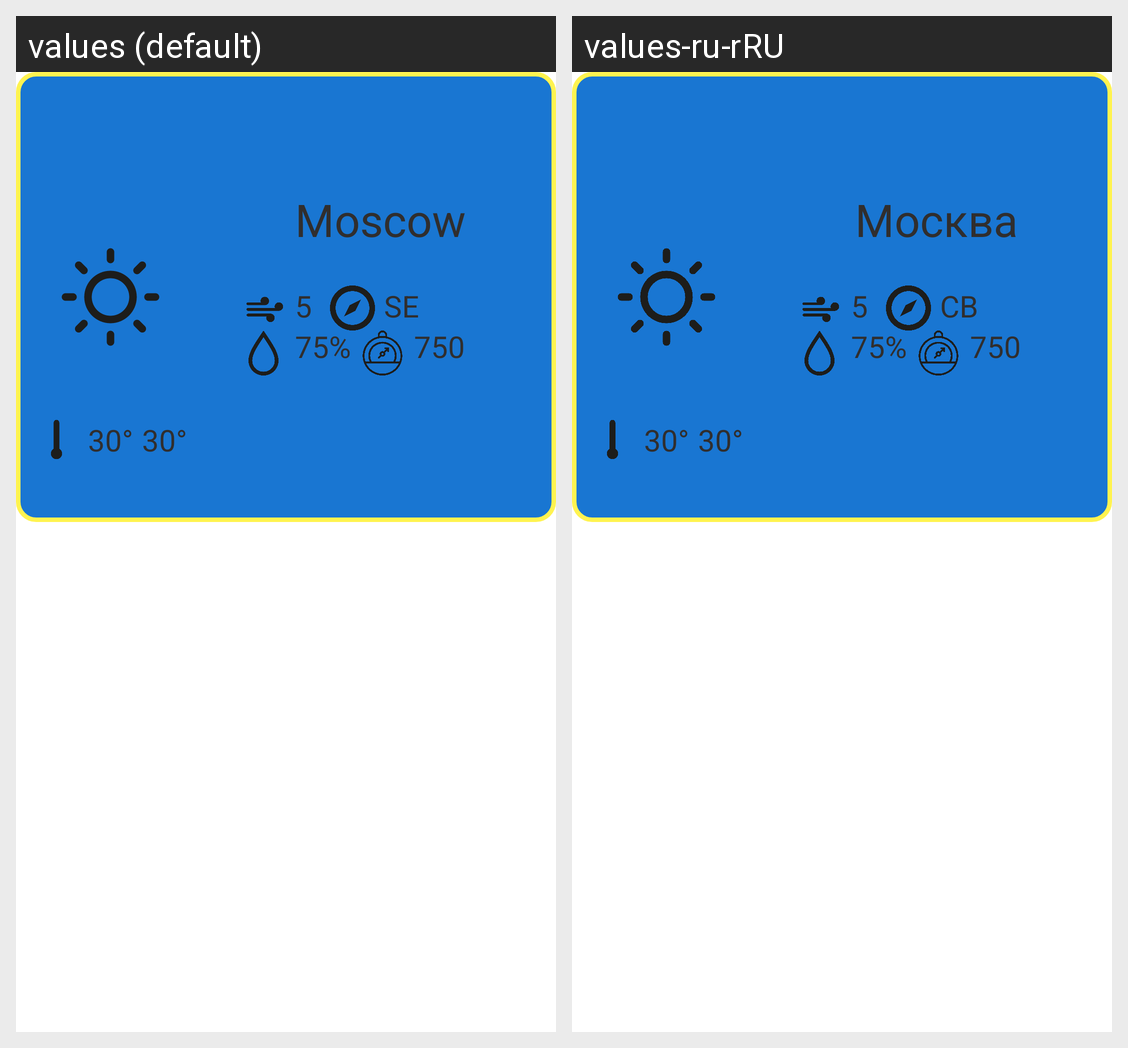

For this localized Android screen grid, give each drawn string resource with its value in every locale shown.
Android screen res/layout/fragment_current_city.xml rendered under 2 locales, left to right: values (default), values-ru-rRU. Device: Nexus 5 (rendered at 1080×1920; each locale shown at half size, 540×960, under a caption strip naming it); theme Theme.SimpleWeather.
Strings drawn on this screen, with the default value and each locale's value (text and hints the layout hard-codes, and strings that could not be matched under every locale, appear in the picture but are not listed):

temp_default_shown
  values: 30°
  values-ru-rRU: 30°  [not translated; the default value is used]

city_default
  values: Moscow
  values-ru-rRU: Москва

wind_default_speed
  values: 5
  values-ru-rRU: 5

wind_default_direction
  values: SE
  values-ru-rRU: СВ

humidity_default_shown
  values: 75%
  values-ru-rRU: 75%  [not translated; the default value is used]

pressure_default
  values: 750
  values-ru-rRU: 750  [not translated; the default value is used]
